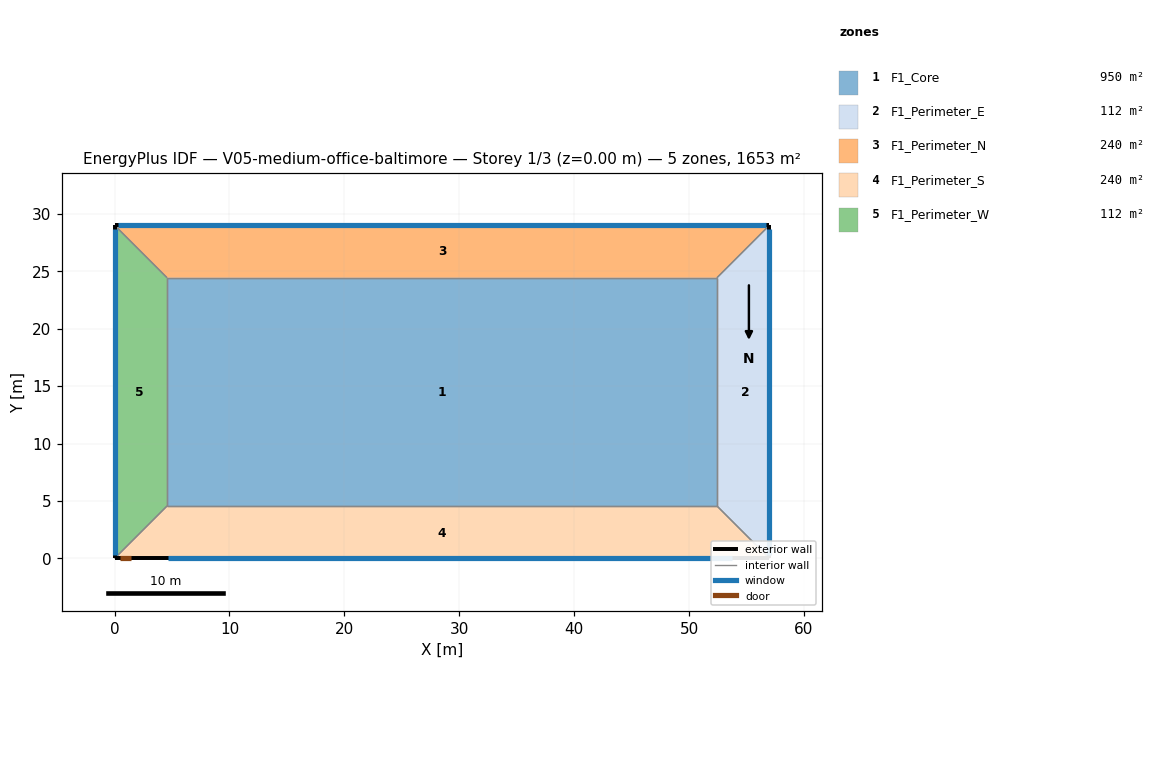
=== STOREY PLAN SPEC (per zone: floor XY polygon, exterior-wall plan segments, windows/doors) ===
zone 1: F1_Core  (950.5 m²)
  floor: (4.57, 24.43) (52.43, 24.43) (52.43, 4.57) (4.57, 4.57)
  interior walls: 4
zone 2: F1_Perimeter_E  (111.6 m²)
  floor: (52.43, 4.57) (52.43, 24.43) (57.00, 29.00) (57.00, 0.00)
  exterior wall: (57.00, 0.00) – (57.00, 29.00)  [29.0 m]
    window: (57.00, 0.30) – (57.00, 28.70)  [42.1 m²]
  interior walls: 3
zone 3: F1_Perimeter_N  (239.6 m²)
  floor: (52.43, 24.43) (4.57, 24.43) (0.00, 29.00) (57.00, 29.00)
  exterior wall: (57.00, 29.00) – (0.00, 29.00)  [57.0 m]
    window: (56.70, 29.00) – (0.30, 29.00)  [87.1 m²]
  interior walls: 3
zone 4: F1_Perimeter_S  (239.6 m²)
  floor: (4.57, 4.57) (52.43, 4.57) (57.00, 0.00) (0.00, 0.00)
  exterior wall: (0.00, 0.00) – (57.00, 0.00)  [57.0 m]
    door: (0.50, 0.00) – (1.41, 0.00)  [1.9 m²]
    window: (4.63, 0.00) – (53.78, 0.00)  [49.2 m²]
  interior walls: 3
zone 5: F1_Perimeter_W  (111.6 m²)
  floor: (4.57, 24.43) (4.57, 4.57) (0.00, 0.00) (0.00, 29.00)
  exterior wall: (0.00, 29.00) – (0.00, 0.00)  [29.0 m]
    window: (0.00, 28.70) – (0.00, 0.30)  [29.6 m²]
  interior walls: 3

=== DERIVED (storey summary) ===
Building: V05-medium-office-baltimore
Storey: 1 of 3  (floor level z = 0.00 m)
Storey gross floor area: 1653.0 m²
Zones on this storey: 5
  - F1_Core: floor 950.5 m²
  - F1_Perimeter_E: floor 111.6 m²; exterior wall 29.0 m (113.7 m²); 1 window(s) 42.1 m²; WWR 37.0%
  - F1_Perimeter_N: floor 239.6 m²; exterior wall 57.0 m (223.4 m²); 1 window(s) 87.1 m²; WWR 39.0%
  - F1_Perimeter_S: floor 239.6 m²; exterior wall 57.0 m (223.4 m²); 1 window(s) 49.2 m²; WWR 22.0%; 1 door(s)
  - F1_Perimeter_W: floor 111.6 m²; exterior wall 29.0 m (113.7 m²); 1 window(s) 29.6 m²; WWR 26.0%
Zone adjacency (shared interzone walls):
  - F1_Core ↔ F1_Perimeter_E
  - F1_Core ↔ F1_Perimeter_N
  - F1_Core ↔ F1_Perimeter_S
  - F1_Core ↔ F1_Perimeter_W
  - F1_Perimeter_E ↔ F1_Perimeter_N
  - F1_Perimeter_E ↔ F1_Perimeter_S
  - F1_Perimeter_N ↔ F1_Perimeter_W
  - F1_Perimeter_S ↔ F1_Perimeter_W